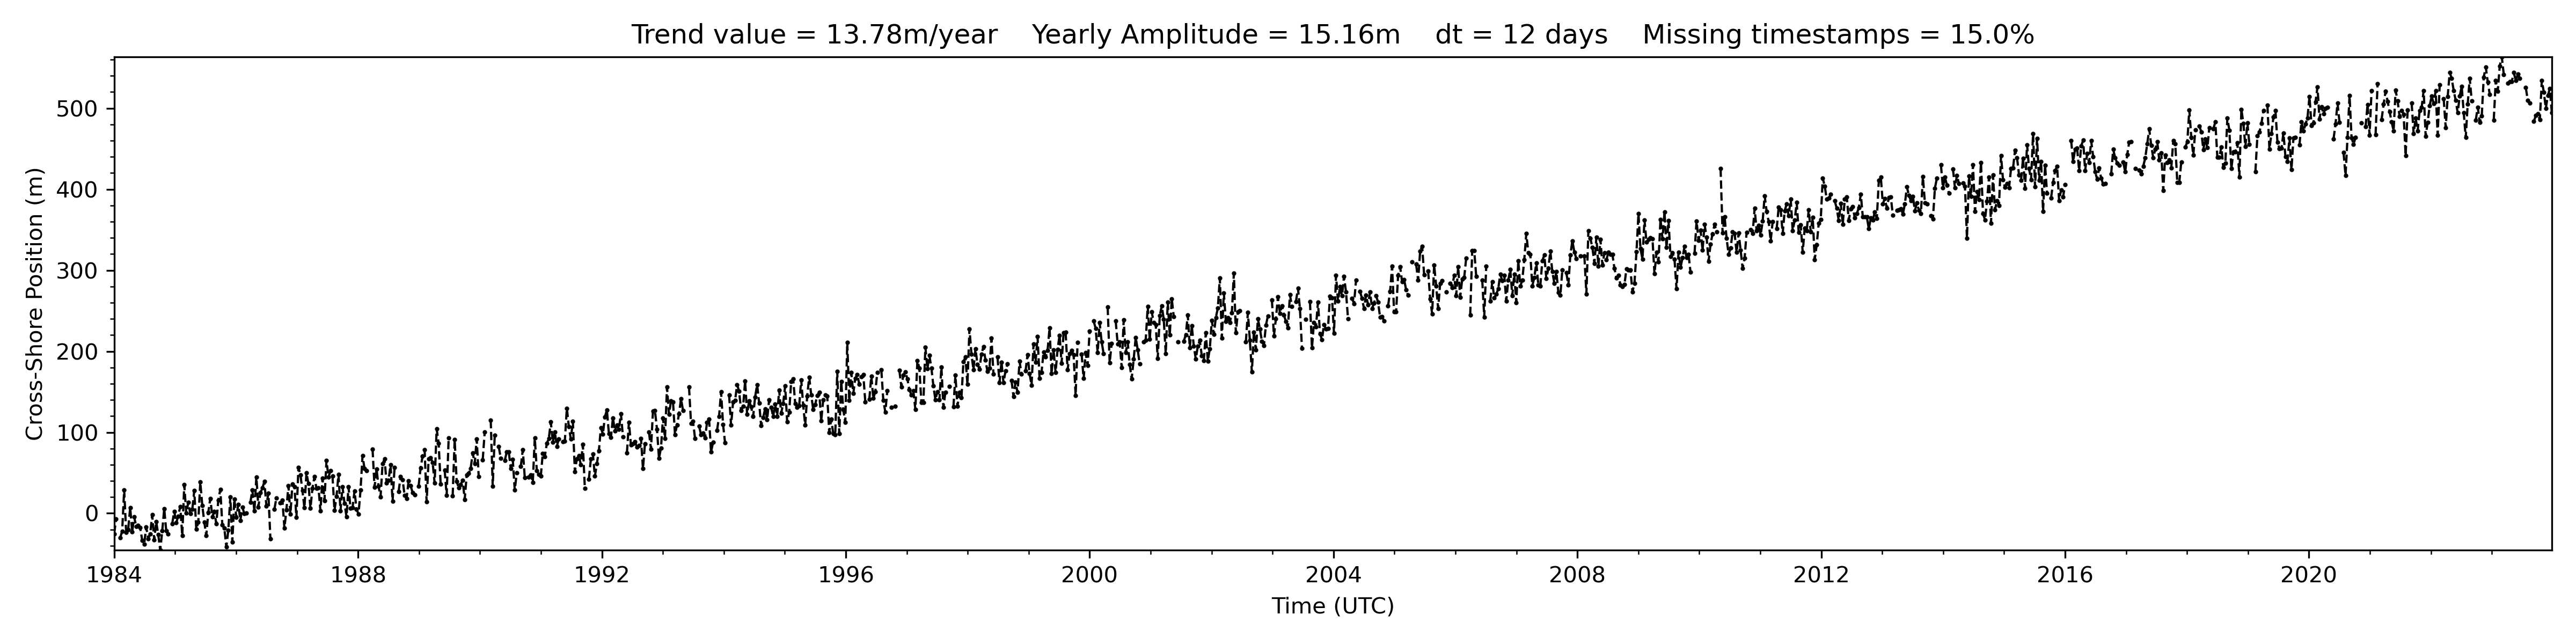

Data behind this chart, as committed beside it:
date, position
1984-01-01, -25.22
1984-01-13, -6.899
1984-01-25, 
1984-02-06, -30.34
1984-02-18, -21.99
1984-03-01, 28.69
1984-03-13, -23.42
1984-03-25, -20.19
1984-04-06, 7.041
1984-04-18, -23.06
1984-04-30, -4.379
1984-05-12, -16.36
1984-05-24, -14.94
1984-06-05, -17.82
1984-06-17, -33.18
1984-06-29, -37.77
1984-07-11, -16.97
1984-07-23, -31.15
1984-08-04, -25.41
1984-08-16, -1.986
1984-08-28, -32.73
1984-09-09, -10.51
1984-09-21, -25.97
1984-10-03, -45.5
1984-10-15, -21.82
1984-10-27, 5.557
1984-11-08, -21.8
1984-11-20, -25.85
1984-12-02, 
1984-12-14, -12.63
1984-12-26, 2.509
1985-01-07, -11.65
1985-01-19, -3.47
1985-01-31, 8.565
1985-02-12, -27.72
1985-02-24, 35.14
1985-03-08, 0.0695
1985-03-20, 13.48
1985-04-01, -0.2893
1985-04-13, 4.897
1985-04-25, 27.88
1985-05-07, -19.45
1985-05-19, -11.01
1985-05-31, 38.59
1985-06-12, 9.703
1985-06-24, -10.72
1985-07-06, -27.39
1985-07-18, 1.086
1985-07-30, 18.49
1985-08-11, -3.998
1985-08-23, 2.295
1985-09-04, -12.91
1985-09-16, 16.38
1985-09-28, 29.51
1985-10-10, -14.36
1985-10-22, -18.4
1985-11-03, -41.36
1985-11-15, -20.76
1985-11-27, 20.01
1985-12-09, -35.2
... 1,158 more rows
